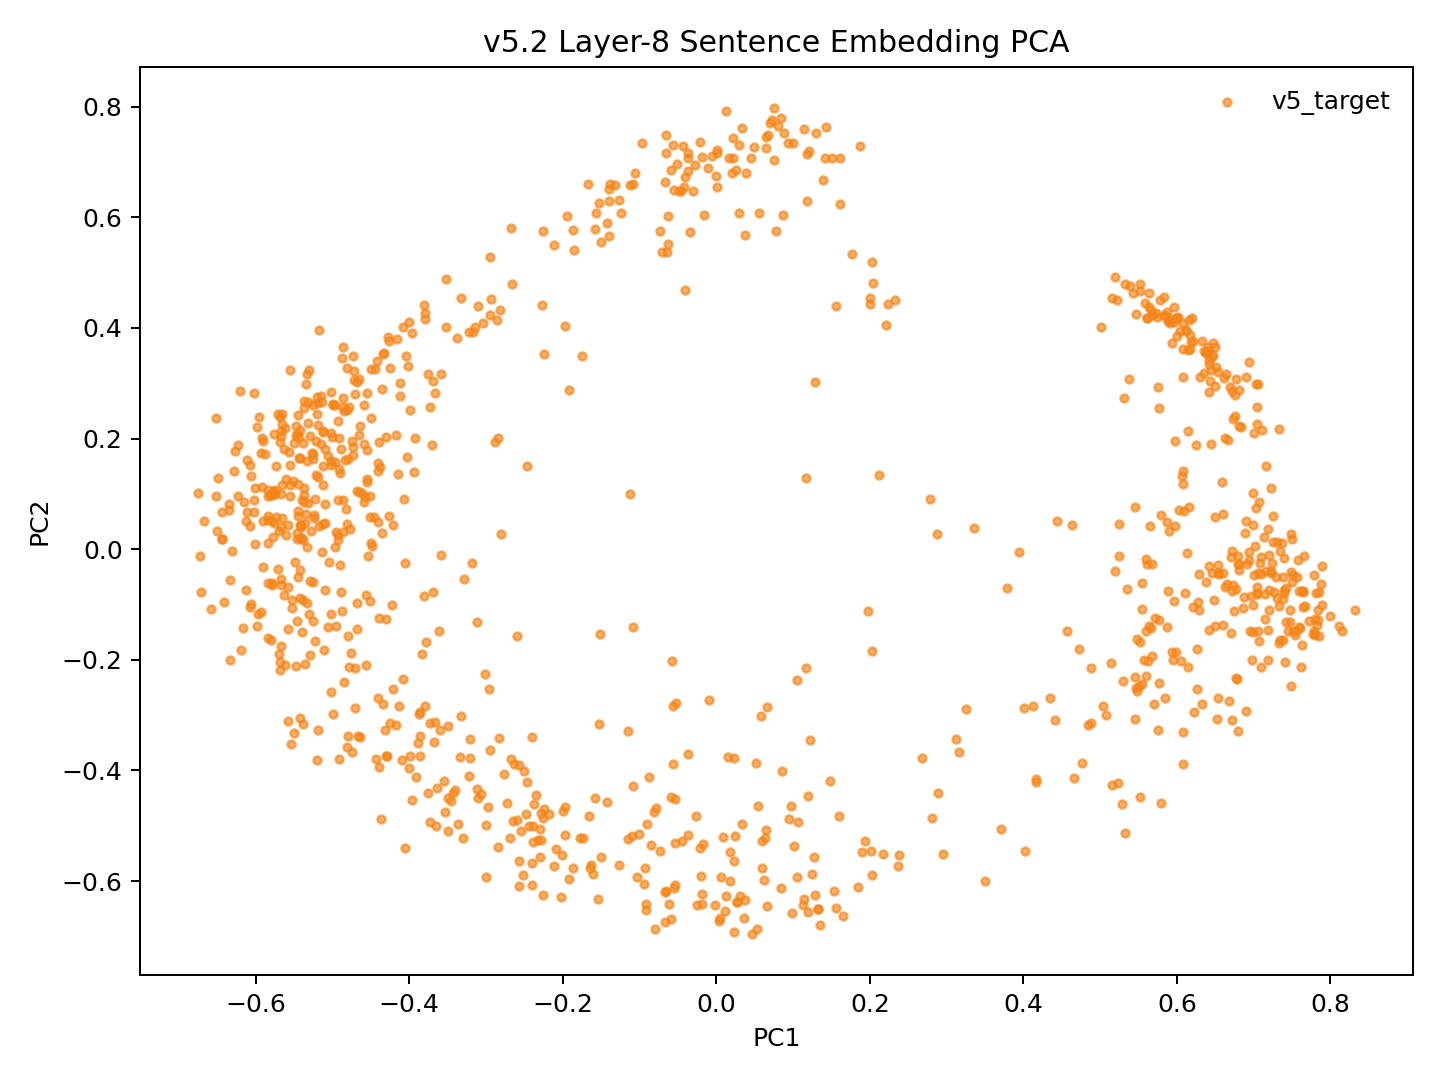

The table this chart was drawn from, first rows:
model_key	point_id	language_script	group	x	y	text_preview
v52_family_mean_conv5way_step23000	p0	dtp_Latn	v5_target	-0.1273	-0.5708	Songkuro ginayo lo?
v52_family_mean_conv5way_step23000	p1	eng_Latn	v5_target	-0.5327	0.1596	How big will it be?
v52_family_mean_conv5way_step23000	p2	dtp_Latn	v5_target	-0.02126	-0.5402	Langad-langadon ku diya!
v52_family_mean_conv5way_step23000	p3	eng_Latn	v5_target	-0.4298	0.2031	My longing for you is killing me!
v52_family_mean_conv5way_step23000	p4	dtp_Latn	v5_target	0.4666	-0.4138	Tuminongkiad oku id solinaid piginawaan …
v52_family_mean_conv5way_step23000	p5	eng_Latn	v5_target	-0.4549	0.2825	I recently broke up with my boyfriend of…
v52_family_mean_conv5way_step23000	p6	dtp_Latn	v5_target	0.4017	-0.5455	Nokoilo' oku papapanau do korita lolobi …
v52_family_mean_conv5way_step23000	p7	eng_Latn	v5_target	-0.3962	0.3905	I've been able to drive for more than tw…
v52_family_mean_conv5way_step23000	p8	dtp_Latn	v5_target	-0.3861	-0.2943	Luminabus i Tom.
v52_family_mean_conv5way_step23000	p9	eng_Latn	v5_target	-0.5402	-0.1492	Tom was out.
v52_family_mean_conv5way_step23000	p10	dtp_Latn	v5_target	-0.1922	-0.597	Manu oku poposolon di Tom.
v52_family_mean_conv5way_step23000	p11	eng_Latn	v5_target	-0.5411	0.0443	I want to make Tom jealous.
v52_family_mean_conv5way_step23000	p12	dtp_Latn	v5_target	0.004165	-0.6724	Orohian ko' do kumaau.
v52_family_mean_conv5way_step23000	p13	eng_Latn	v5_target	-0.5576	0.04423	You like swimming.
v52_family_mean_conv5way_step23000	p14	dtp_Latn	v5_target	0.09913	-0.6584	Au kou mangandad no sominggu?
v52_family_mean_conv5way_step23000	p15	eng_Latn	v5_target	-0.4118	0.2772	Couldn't you have just waited a week?
v52_family_mean_conv5way_step23000	p16	dtp_Latn	v5_target	0.1248	-0.5877	Osonong tomod ura tinan nu mantad doho.
v52_family_mean_conv5way_step23000	p17	eng_Latn	v5_target	-0.5144	0.2776	You're in better shape than I am.
v52_family_mean_conv5way_step23000	p18	dtp_Latn	v5_target	-0.2294	-0.5562	Mamadil oku kama dau.
v52_family_mean_conv5way_step23000	p19	eng_Latn	v5_target	-0.5097	0.08166	I'm gonna shoot him.
v52_family_mean_conv5way_step23000	p20	dtp_Latn	v5_target	0.1284	-0.6244	Nokoumbal kou nokorongou diti tangon no?
v52_family_mean_conv5way_step23000	p21	eng_Latn	v5_target	-0.4911	0.2018	Have you heard this story already?
v52_family_mean_conv5way_step23000	p22	dtp_Latn	v5_target	0.1536	-0.617	Obuli ko' daa lumisok kaka ri?
v52_family_mean_conv5way_step23000	p23	eng_Latn	v5_target	-0.5739	0.1507	Can you keep a secret?
v52_family_mean_conv5way_step23000	p24	dtp_Latn	v5_target	0.2809	-0.4862	Apagon gatang ilo piano nga lobi apagon …
v52_family_mean_conv5way_step23000	p25	eng_Latn	v5_target	-0.4043	0.3501	A piano is expensive, but a car is more …
v52_family_mean_conv5way_step23000	p26	dtp_Latn	v5_target	0.1277	-0.5561	Minsingilo' ko' nangku boros Inggilis?
v52_family_mean_conv5way_step23000	p27	eng_Latn	v5_target	-0.4969	0.004042	Do you study English?
v52_family_mean_conv5way_step23000	p28	dtp_Latn	v5_target	0.02355	-0.5641	Milo' oku daa mokianu kamus nu?
v52_family_mean_conv5way_step23000	p29	eng_Latn	v5_target	-0.5105	-0.1822	May I borrow your dictionary?
v52_family_mean_conv5way_step23000	p30	dtp_Latn	v5_target	0.01243	-0.627	Otopot toi maso id jam nu?
v52_family_mean_conv5way_step23000	p31	eng_Latn	v5_target	-0.5423	0.04344	Is your watch correct?
v52_family_mean_conv5way_step23000	p32	dtp_Latn	v5_target	0.5514	-0.4474	Tinantu i pososoriuk nopo tumau sompomog…
v52_family_mean_conv5way_step23000	p33	eng_Latn	v5_target	-0.3163	0.3924	Some scientists predict that the world o…
v52_family_mean_conv5way_step23000	p34	dtp_Latn	v5_target	-0.1497	-0.5571	Manu ko' do apol?
v52_family_mean_conv5way_step23000	p35	eng_Latn	v5_target	-0.5746	0.09974	Do you like apples?
v52_family_mean_conv5way_step23000	p36	dtp_Latn	v5_target	-0.2372	-0.4597	Mada oku dii.
v52_family_mean_conv5way_step23000	p37	eng_Latn	v5_target	-0.4676	0.1061	I don't think so.
v52_family_mean_conv5way_step23000	p38	dtp_Latn	v5_target	-0.2518	-0.5887	Olumis ilo wotik.
v52_family_mean_conv5way_step23000	p39	eng_Latn	v5_target	-0.5444	0.1173	That's a pretty colour.
v52_family_mean_conv5way_step23000	p40	dtp_Latn	v5_target	0.1558	-0.6484	Au oku nokoilo nunu o taakan ku kosodop.
v52_family_mean_conv5way_step23000	p41	eng_Latn	v5_target	-0.4702	0.2797	I can't remember what I ate last night.
v52_family_mean_conv5way_step23000	p42	dtp_Latn	v5_target	0.194	-0.527	Nokoumbal ko' minoi hilo'd Paris di gulu…
v52_family_mean_conv5way_step23000	p43	eng_Latn	v5_target	-0.4834	0.1618	Have you ever been to Paris?
v52_family_mean_conv5way_step23000	p44	dtp_Latn	v5_target	0.1347	-0.6801	Kikaraja isido dot oruhai sabaagi do man…
v52_family_mean_conv5way_step23000	p45	eng_Latn	v5_target	-0.3929	0.2018	She got a part-time job as a typist.
v52_family_mean_conv5way_step23000	p46	dtp_Latn	v5_target	0.4163	-0.416	Manahak nopo do tunturu tokoro nga onuan…
v52_family_mean_conv5way_step23000	p47	eng_Latn	v5_target	-0.3324	0.4535	Give someone the little finger, and he w…
v52_family_mean_conv5way_step23000	p48	dtp_Latn	v5_target	-0.1868	-0.5769	Muhot oku diya po toruhai kio.
v52_family_mean_conv5way_step23000	p49	eng_Latn	v5_target	-0.4352	0.2896	I want to ask you one last favor.
v52_family_mean_conv5way_step23000	p50	dtp_Latn	v5_target	0.2011	-0.5458	Ih singa nopo nga wowoyoon hiri'd gowuto…
v52_family_mean_conv5way_step23000	p51	eng_Latn	v5_target	-0.3668	0.283	The lion is the king of the jungle.
v52_family_mean_conv5way_step23000	p52	dtp_Latn	v5_target	-0.09448	-0.6047	Au tagal tikit.
v52_family_mean_conv5way_step23000	p53	eng_Latn	v5_target	-0.5281	0.03331	No tickets are needed.
v52_family_mean_conv5way_step23000	p54	dtp_Latn	v5_target	0.03563	-0.6667	Au tagal yahai ponongkiboros diolo.
v52_family_mean_conv5way_step23000	p55	eng_Latn	v5_target	-0.514	0.2663	We don't need to talk to them.
v52_family_mean_conv5way_step23000	p56	dtp_Latn	v5_target	-0.2022	-0.6292	Nunu binoli nu?
v52_family_mean_conv5way_step23000	p57	eng_Latn	v5_target	-0.4859	0.08893	What did you buy?
v52_family_mean_conv5way_step23000	p58	dtp_Latn	v5_target	-0.1776	-0.5214	Obulou ilo tawan.
v52_family_mean_conv5way_step23000	p59	eng_Latn	v5_target	-0.5904	-0.03186	The sky is blue.
... 987 more rows
